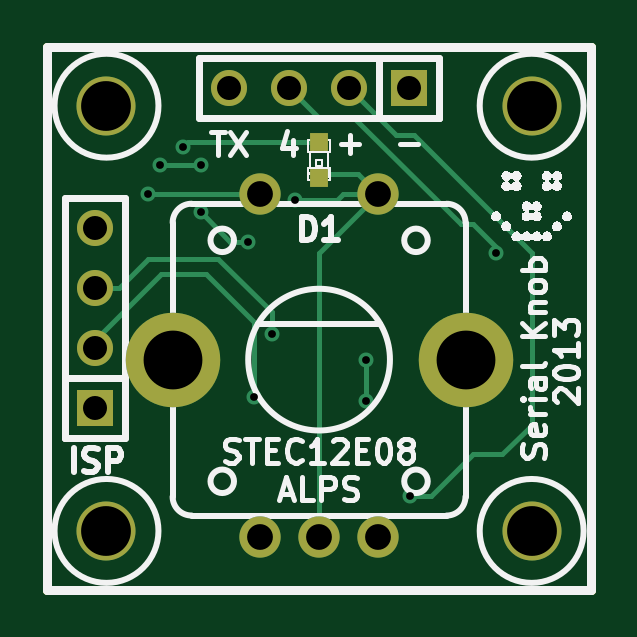
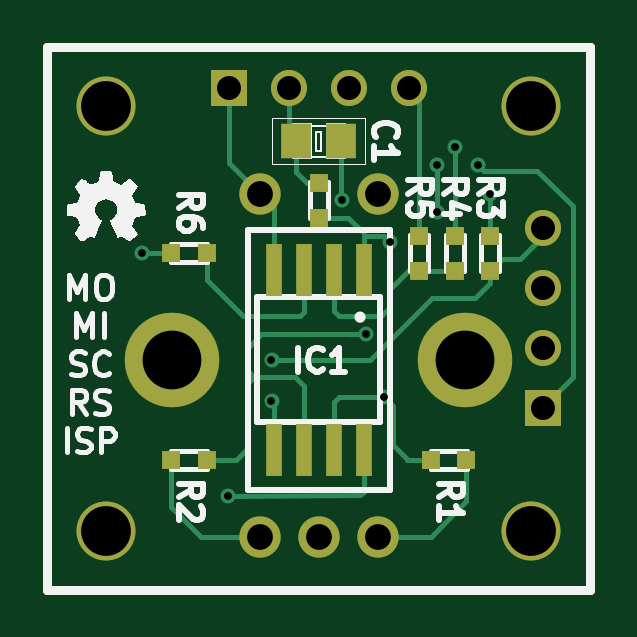
Circuit board: 8 layer files. Board 23.0 x 23.0 mm.
- bottom_mask: Serial-Knob-B_Mask.gbs (1494 bytes)
- bottom_silk: Serial-Knob-B_SilkS.gbo (15579 bytes)
- bottom_copper: Serial-Knob-Back.gbl (4836 bytes)
- outline: Serial-Knob-Edge_Cuts.gbr (428 bytes)
- top_mask: Serial-Knob-F_Mask.gts (1021 bytes)
- top_silk: Serial-Knob-F_SilkS.gto (27515 bytes)
- top_copper: Serial-Knob-Front.gtl (2743 bytes)
- drill: Serial-Knob.drl (601 bytes)

=== bottom_mask: Serial-Knob-B_Mask.gbs ===
G04 (created by PCBNEW (2013-01-21 BZR 3918)-testing) date Tue 22 Jan 2013 12:39:12 PM CET*
%MOIN*%
G04 Gerber Fmt 3.4, Leading zero omitted, Abs format*
%FSLAX34Y34*%
G01*
G70*
G90*
G04 APERTURE LIST*
%ADD10C,3.14961e-06*%
%ADD11C,0.015*%
%ADD12C,0.0688976*%
%ADD13C,0.15748*%
%ADD14O,0.15748X0.15748*%
%ADD15R,0.06X0.06*%
%ADD16C,0.06*%
%ADD17R,0.0275591X0.0866142*%
%ADD18R,0.0314X0.0314*%
%ADD19R,0.0511X0.059*%
%ADD20C,0.0984252*%
G04 APERTURE END LIST*
G54D10*
G54D11*
X49015Y-42716D02*
X49015Y-33661D01*
X39960Y-42716D02*
X49015Y-42716D01*
X39960Y-33661D02*
X39960Y-42716D01*
X39960Y-33661D02*
X49015Y-33661D01*
G54D12*
X43503Y-41830D03*
X45472Y-41830D03*
X44488Y-41830D03*
X45472Y-36122D03*
X43503Y-36122D03*
G54D13*
X46929Y-38877D03*
G54D14*
X42047Y-38877D03*
G54D15*
X40748Y-39688D03*
G54D16*
X40748Y-38688D03*
X40748Y-37688D03*
X40748Y-36688D03*
G54D15*
X45988Y-34350D03*
G54D16*
X44988Y-34350D03*
X43988Y-34350D03*
X42988Y-34350D03*
G54D17*
X43738Y-37377D03*
X44238Y-37377D03*
X44738Y-37377D03*
X45238Y-37377D03*
X45238Y-40377D03*
X44738Y-40377D03*
X44238Y-40377D03*
X43738Y-40377D03*
G54D18*
X42814Y-36811D03*
X42814Y-37401D03*
X42224Y-36811D03*
X42224Y-37401D03*
X42027Y-40551D03*
X42617Y-40551D03*
X46948Y-40551D03*
X46358Y-40551D03*
X41633Y-36811D03*
X41633Y-37401D03*
G54D19*
X44862Y-35236D03*
X44114Y-35236D03*
G54D20*
X48031Y-41732D03*
X40944Y-34645D03*
X40944Y-41732D03*
X48031Y-34645D03*
G54D18*
X44488Y-35925D03*
X44488Y-36515D03*
X46948Y-37106D03*
X46358Y-37106D03*
M02*

=== bottom_silk: Serial-Knob-B_SilkS.gbo (15579 bytes, source omitted) ===
=== bottom_copper: Serial-Knob-Back.gbl ===
G04 (created by PCBNEW (2013-01-21 BZR 3918)-testing) date Tue 22 Jan 2013 12:39:12 PM CET*
%MOIN*%
G04 Gerber Fmt 3.4, Leading zero omitted, Abs format*
%FSLAX34Y34*%
G01*
G70*
G90*
G04 APERTURE LIST*
%ADD10C,3.14961e-06*%
%ADD11C,0.015*%
%ADD12C,0.0688976*%
%ADD13C,0.15748*%
%ADD14O,0.15748X0.15748*%
%ADD15R,0.06X0.06*%
%ADD16C,0.06*%
%ADD17R,0.0275591X0.0866142*%
%ADD18R,0.0314X0.0314*%
%ADD19R,0.0511X0.059*%
%ADD20C,0.0984252*%
%ADD21C,0.025*%
%ADD22C,0.008*%
G04 APERTURE END LIST*
G54D10*
G54D11*
X49015Y-42716D02*
X49015Y-33661D01*
X39960Y-42716D02*
X49015Y-42716D01*
X39960Y-33661D02*
X39960Y-42716D01*
X39960Y-33661D02*
X49015Y-33661D01*
G54D12*
X43503Y-41830D03*
X45472Y-41830D03*
X44488Y-41830D03*
X45472Y-36122D03*
X43503Y-36122D03*
G54D13*
X46929Y-38877D03*
G54D14*
X42047Y-38877D03*
G54D15*
X40748Y-39688D03*
G54D16*
X40748Y-38688D03*
X40748Y-37688D03*
X40748Y-36688D03*
G54D15*
X45988Y-34350D03*
G54D16*
X44988Y-34350D03*
X43988Y-34350D03*
X42988Y-34350D03*
G54D17*
X43738Y-37377D03*
X44238Y-37377D03*
X44738Y-37377D03*
X45238Y-37377D03*
X45238Y-40377D03*
X44738Y-40377D03*
X44238Y-40377D03*
X43738Y-40377D03*
G54D18*
X42814Y-36811D03*
X42814Y-37401D03*
X42224Y-36811D03*
X42224Y-37401D03*
X42027Y-40551D03*
X42617Y-40551D03*
X46948Y-40551D03*
X46358Y-40551D03*
X41633Y-36811D03*
X41633Y-37401D03*
G54D19*
X44862Y-35236D03*
X44114Y-35236D03*
G54D20*
X48031Y-41732D03*
X40944Y-34645D03*
X40944Y-41732D03*
X48031Y-34645D03*
G54D18*
X44488Y-35925D03*
X44488Y-36515D03*
X46948Y-37106D03*
X46358Y-37106D03*
G54D21*
X41633Y-36122D03*
X43700Y-38450D03*
X45275Y-38877D03*
X45275Y-39566D03*
X47440Y-37106D03*
X43307Y-36909D03*
X42519Y-36417D03*
X42519Y-35629D03*
X41830Y-35629D03*
X43400Y-39500D03*
X44094Y-36220D03*
X42224Y-35334D03*
X46000Y-41150D03*
G54D22*
X41633Y-36811D02*
X41633Y-36122D01*
X42027Y-40551D02*
X42027Y-41240D01*
X42618Y-41830D02*
X43503Y-41830D01*
X42027Y-41240D02*
X42618Y-41830D01*
X45472Y-41830D02*
X46456Y-41830D01*
X46948Y-41338D02*
X46948Y-40551D01*
X46456Y-41830D02*
X46948Y-41338D01*
X42814Y-37401D02*
X43001Y-37401D01*
X44238Y-38061D02*
X44238Y-37377D01*
X44150Y-38150D02*
X44238Y-38061D01*
X43450Y-38150D02*
X44150Y-38150D01*
X43300Y-38000D02*
X43450Y-38150D01*
X43300Y-37700D02*
X43300Y-38000D01*
X43001Y-37401D02*
X43300Y-37700D01*
X42814Y-37401D02*
X42224Y-37401D01*
X43700Y-38450D02*
X45450Y-38450D01*
X45450Y-38450D02*
X45669Y-38681D01*
X45669Y-38681D02*
X45669Y-39074D01*
X45570Y-39173D02*
X45669Y-39074D01*
X44738Y-40377D02*
X44738Y-39316D01*
X45866Y-40551D02*
X46358Y-40551D01*
X45669Y-40354D02*
X45866Y-40551D01*
X45669Y-39271D02*
X45669Y-40354D01*
X45570Y-39173D02*
X45669Y-39271D01*
X44881Y-39173D02*
X45570Y-39173D01*
X44738Y-39316D02*
X44881Y-39173D01*
X45275Y-38877D02*
X43627Y-38877D01*
X41633Y-37401D02*
X41633Y-37598D01*
X45238Y-39604D02*
X45275Y-39566D01*
X45238Y-39604D02*
X45238Y-40377D01*
X41885Y-37850D02*
X41633Y-37598D01*
X42600Y-37850D02*
X41885Y-37850D01*
X43627Y-38877D02*
X42600Y-37850D01*
X40748Y-36688D02*
X40748Y-36811D01*
X40748Y-36811D02*
X41141Y-37204D01*
X41141Y-37204D02*
X41437Y-37204D01*
X41437Y-37204D02*
X41633Y-37401D01*
X41142Y-37204D02*
X41141Y-37204D01*
X47440Y-37106D02*
X46948Y-37106D01*
X46948Y-37106D02*
X46948Y-37106D01*
X40748Y-39688D02*
X40748Y-39665D01*
X43405Y-36811D02*
X43738Y-36811D01*
X43307Y-36909D02*
X43405Y-36811D01*
X42519Y-35629D02*
X42519Y-36417D01*
X41732Y-35728D02*
X41830Y-35629D01*
X40846Y-35728D02*
X41732Y-35728D01*
X40255Y-36318D02*
X40846Y-35728D01*
X40255Y-39173D02*
X40255Y-36318D01*
X40748Y-39665D02*
X40255Y-39173D01*
X44488Y-36515D02*
X43996Y-36515D01*
X43738Y-36773D02*
X43738Y-36811D01*
X43738Y-36811D02*
X43738Y-37377D01*
X43996Y-36515D02*
X43738Y-36773D01*
X40748Y-38551D02*
X40748Y-38688D01*
X43000Y-40551D02*
X43250Y-40301D01*
X43250Y-40301D02*
X43250Y-39650D01*
X43250Y-39650D02*
X43400Y-39500D01*
X44238Y-39588D02*
X44238Y-40377D01*
X43400Y-39500D02*
X44150Y-39500D01*
X44150Y-39500D02*
X44238Y-39588D01*
X42617Y-40551D02*
X43000Y-40551D01*
X43000Y-40551D02*
X43011Y-40551D01*
X42814Y-36811D02*
X42814Y-34523D01*
X42814Y-34523D02*
X42988Y-34350D01*
X44114Y-36200D02*
X44094Y-36220D01*
X44114Y-35236D02*
X44114Y-36200D01*
X45238Y-37377D02*
X45238Y-36356D01*
X45238Y-36356D02*
X45472Y-36122D01*
X45988Y-34350D02*
X45988Y-35606D01*
X45988Y-35606D02*
X45472Y-36122D01*
X44738Y-37377D02*
X44738Y-38088D01*
X46350Y-37114D02*
X46358Y-37106D01*
X46350Y-37550D02*
X46350Y-37114D01*
X45750Y-38150D02*
X46350Y-37550D01*
X44800Y-38150D02*
X45750Y-38150D01*
X44738Y-38088D02*
X44800Y-38150D01*
X42224Y-36811D02*
X42224Y-35334D01*
X43738Y-41080D02*
X43738Y-40377D01*
X43799Y-41141D02*
X46000Y-41150D01*
X43738Y-41080D02*
X43799Y-41141D01*
X44488Y-35925D02*
X44684Y-35925D01*
X44684Y-35925D02*
X44862Y-35748D01*
X44862Y-35748D02*
X44862Y-35236D01*
X44988Y-34350D02*
X44988Y-35110D01*
X44988Y-35110D02*
X44862Y-35236D01*
M02*

=== outline: Serial-Knob-Edge_Cuts.gbr ===
G04 (created by PCBNEW (2013-01-21 BZR 3918)-testing) date Tue 22 Jan 2013 12:39:12 PM CET*
%MOIN*%
G04 Gerber Fmt 3.4, Leading zero omitted, Abs format*
%FSLAX34Y34*%
G01*
G70*
G90*
G04 APERTURE LIST*
%ADD10C,3.14961e-06*%
%ADD11C,0.015*%
G04 APERTURE END LIST*
G54D10*
G54D11*
X49015Y-42716D02*
X49015Y-33661D01*
X39960Y-42716D02*
X49015Y-42716D01*
X39960Y-33661D02*
X39960Y-42716D01*
X39960Y-33661D02*
X49015Y-33661D01*
M02*

=== top_mask: Serial-Knob-F_Mask.gts ===
G04 (created by PCBNEW (2013-01-21 BZR 3918)-testing) date Tue 22 Jan 2013 12:39:12 PM CET*
%MOIN*%
G04 Gerber Fmt 3.4, Leading zero omitted, Abs format*
%FSLAX34Y34*%
G01*
G70*
G90*
G04 APERTURE LIST*
%ADD10C,3.14961e-06*%
%ADD11C,0.015*%
%ADD12C,0.0688976*%
%ADD13C,0.15748*%
%ADD14O,0.15748X0.15748*%
%ADD15R,0.06X0.06*%
%ADD16C,0.06*%
%ADD17R,0.0314X0.0314*%
%ADD18C,0.0984252*%
G04 APERTURE END LIST*
G54D10*
G54D11*
X49015Y-42716D02*
X49015Y-33661D01*
X39960Y-42716D02*
X49015Y-42716D01*
X39960Y-33661D02*
X39960Y-42716D01*
X39960Y-33661D02*
X49015Y-33661D01*
G54D12*
X43503Y-41830D03*
X45472Y-41830D03*
X44488Y-41830D03*
X45472Y-36122D03*
X43503Y-36122D03*
G54D13*
X46929Y-38877D03*
G54D14*
X42047Y-38877D03*
G54D15*
X40748Y-39688D03*
G54D16*
X40748Y-38688D03*
X40748Y-37688D03*
X40748Y-36688D03*
G54D15*
X45988Y-34350D03*
G54D16*
X44988Y-34350D03*
X43988Y-34350D03*
X42988Y-34350D03*
G54D17*
X44488Y-35256D03*
X44488Y-35846D03*
G54D18*
X48031Y-41732D03*
X40944Y-34645D03*
X40944Y-41732D03*
X48031Y-34645D03*
M02*

=== top_silk: Serial-Knob-F_SilkS.gto (27515 bytes, source omitted) ===
=== top_copper: Serial-Knob-Front.gtl ===
G04 (created by PCBNEW (2013-01-21 BZR 3918)-testing) date Tue 22 Jan 2013 12:39:12 PM CET*
%MOIN*%
G04 Gerber Fmt 3.4, Leading zero omitted, Abs format*
%FSLAX34Y34*%
G01*
G70*
G90*
G04 APERTURE LIST*
%ADD10C,3.14961e-06*%
%ADD11C,0.015*%
%ADD12C,0.0688976*%
%ADD13C,0.15748*%
%ADD14O,0.15748X0.15748*%
%ADD15R,0.06X0.06*%
%ADD16C,0.06*%
%ADD17R,0.0314X0.0314*%
%ADD18C,0.0984252*%
%ADD19C,0.025*%
%ADD20C,0.008*%
G04 APERTURE END LIST*
G54D10*
G54D11*
X49015Y-42716D02*
X49015Y-33661D01*
X39960Y-42716D02*
X49015Y-42716D01*
X39960Y-33661D02*
X39960Y-42716D01*
X39960Y-33661D02*
X49015Y-33661D01*
G54D12*
X43503Y-41830D03*
X45472Y-41830D03*
X44488Y-41830D03*
X45472Y-36122D03*
X43503Y-36122D03*
G54D13*
X46929Y-38877D03*
G54D14*
X42047Y-38877D03*
G54D15*
X40748Y-39688D03*
G54D16*
X40748Y-38688D03*
X40748Y-37688D03*
X40748Y-36688D03*
G54D15*
X45988Y-34350D03*
G54D16*
X44988Y-34350D03*
X43988Y-34350D03*
X42988Y-34350D03*
G54D17*
X44488Y-35256D03*
X44488Y-35846D03*
G54D18*
X48031Y-41732D03*
X40944Y-34645D03*
X40944Y-41732D03*
X48031Y-34645D03*
G54D19*
X41633Y-36122D03*
X43700Y-38450D03*
X45275Y-38877D03*
X45275Y-39566D03*
X47440Y-37106D03*
X43307Y-36909D03*
X42519Y-36417D03*
X42519Y-35629D03*
X41830Y-35629D03*
X43400Y-39500D03*
X44094Y-36220D03*
X42224Y-35334D03*
X46000Y-41150D03*
G54D20*
X41633Y-36122D02*
X43503Y-36122D01*
X42811Y-37201D02*
X43700Y-38089D01*
X41149Y-37688D02*
X41637Y-37201D01*
X41149Y-37688D02*
X40748Y-37688D01*
X41637Y-37201D02*
X42811Y-37201D01*
X43700Y-38089D02*
X43700Y-38450D01*
X45275Y-39566D02*
X45275Y-38877D01*
X45078Y-34842D02*
X46850Y-36614D01*
X43988Y-34350D02*
X44480Y-34842D01*
X44480Y-34842D02*
X45078Y-34842D01*
X47440Y-37007D02*
X47440Y-37106D01*
X47047Y-36614D02*
X47440Y-37007D01*
X46850Y-36614D02*
X47047Y-36614D01*
X43011Y-36909D02*
X43307Y-36909D01*
X42519Y-36417D02*
X43011Y-36909D01*
X41830Y-35629D02*
X42519Y-35629D01*
X40748Y-38688D02*
X40748Y-38551D01*
X43400Y-38250D02*
X43400Y-39500D01*
X42600Y-37450D02*
X43400Y-38250D01*
X41850Y-37450D02*
X42600Y-37450D01*
X40748Y-38551D02*
X41850Y-37450D01*
X44488Y-35846D02*
X44546Y-35787D01*
X45137Y-35787D02*
X45472Y-36122D01*
X44546Y-35787D02*
X45137Y-35787D01*
X44094Y-36220D02*
X44783Y-36220D01*
X44881Y-36122D02*
X45472Y-36122D01*
X44783Y-36220D02*
X44881Y-36122D01*
X45374Y-36220D02*
X45472Y-36122D01*
X44488Y-41830D02*
X44488Y-37106D01*
X44488Y-37106D02*
X45472Y-36122D01*
X42224Y-35334D02*
X42302Y-35256D01*
X42302Y-35256D02*
X44488Y-35256D01*
X46000Y-41150D02*
X46350Y-41150D01*
X46062Y-35137D02*
X45775Y-35137D01*
X44988Y-34350D02*
X45775Y-35137D01*
X48031Y-39960D02*
X48031Y-37106D01*
X47539Y-40452D02*
X48031Y-39960D01*
X47047Y-40452D02*
X47539Y-40452D01*
X48031Y-37106D02*
X46062Y-35137D01*
X46350Y-41150D02*
X47047Y-40452D01*
M02*

=== drill: Serial-Knob.drl ===
M48
INCH,TZ
T1C0.013
T2C0.040
T3C0.043
T4C0.083
T5C0.098
%
G90
G05
T1
X041634Y-036122
X041831Y-035630
X042224Y-035335
X042520Y-035630
X042520Y-036417
X043307Y-036909
X043400Y-039500
X043700Y-038450
X044094Y-036220
X045276Y-038878
X045276Y-039567
X046000Y-041150
X047441Y-037106
T2
X040748Y-036689
X040748Y-037689
X040748Y-038689
X040748Y-039689
X042988Y-034350
X043988Y-034350
X044988Y-034350
X045988Y-034350
T3
X043504Y-036122
X043504Y-041831
X044488Y-041831
X045472Y-036122
X045472Y-041831
T4
X040945Y-034646
X040945Y-041732
X048031Y-034646
X048031Y-041732
T5
X042047Y-038878
X046929Y-038878
T0
M30
